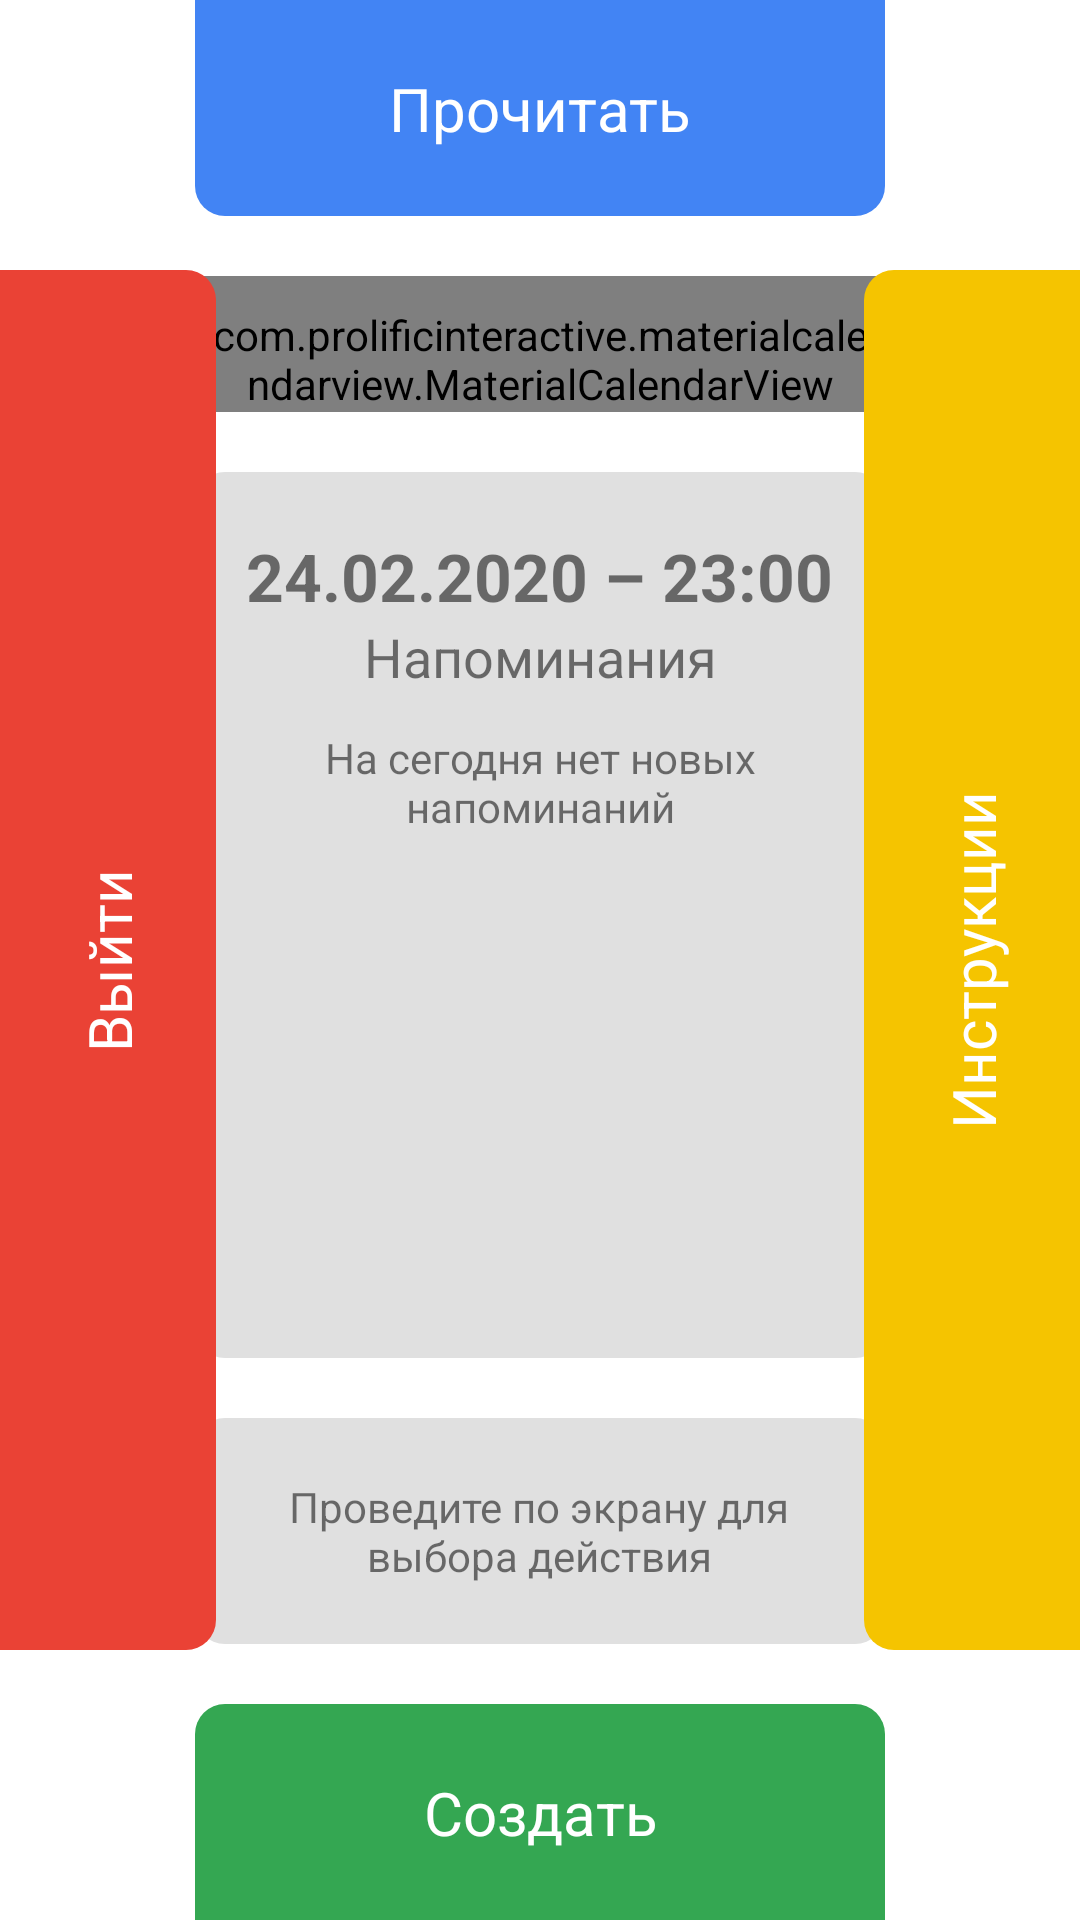

Android layout source for this screen:
<!-- AndroidManifest.xml: application theme Theme.Volli.Splash -->
<!-- res/layout/activity_home.xml -->
<?xml version="1.0" encoding="utf-8"?>
<androidx.constraintlayout.widget.ConstraintLayout xmlns:android="http://schemas.android.com/apk/res/android"
    xmlns:app="http://schemas.android.com/apk/res-auto"
    xmlns:tools="http://schemas.android.com/tools"
    android:id="@+id/rootView"
    android:layout_width="match_parent"
    android:layout_height="match_parent"
    tools:context=".HomeActivity">

    <LinearLayout
        android:layout_width="@dimen/main_block_center_width"
        android:layout_height="0dp"
        android:orientation="vertical"
        app:layout_constraintBottom_toTopOf="@+id/main_block_bottom"
        app:layout_constraintLeft_toLeftOf="parent"
        app:layout_constraintRight_toRightOf="parent"
        app:layout_constraintTop_toBottomOf="@+id/main_block_top">

        <LinearLayout
            android:id="@+id/main_block_center_1"
            android:layout_width="@dimen/main_block_center_width"
            android:layout_height="wrap_content"
            android:layout_marginTop="@dimen/main_block_center_padding"
            android:background="@drawable/main_block_center"
            android:gravity="center_horizontal"
            android:fitsSystemWindows="true">

            <com.prolificinteractive.materialcalendarview.MaterialCalendarView
                android:id="@+id/calendarView"
                android:layout_width="match_parent"
                android:layout_height="wrap_content"
                android:paddingLeft="5dp"
                android:paddingTop="10dp"
                android:paddingRight="5dp"
                app:mcv_selectionColor="@color/blue"
                app:mcv_selectionMode="none" />

        </LinearLayout>

        <LinearLayout
            android:id="@+id/main_block_center_2"
            android:layout_width="@dimen/main_block_center_width"
            android:layout_height="0dp"
            android:layout_marginTop="@dimen/main_block_center_padding"
            android:layout_marginBottom="@dimen/main_block_center_padding"
            android:layout_weight="1"
            android:gravity="center_horizontal"
            android:background="@drawable/main_block_center"
            android:orientation="vertical">

            <TextView
                android:id="@+id/note_date"
                android:layout_width="wrap_content"
                android:layout_height="wrap_content"
                android:gravity="center_horizontal"
                android:paddingTop="@dimen/main_block_center_padding"
                android:text="@string/example_note_date"
                android:textSize="@dimen/main_block_text_date"
                android:textStyle="bold" />

            <TextView
                android:id="@+id/note_title"
                android:layout_width="match_parent"
                android:layout_height="wrap_content"
                android:gravity="center_horizontal"
                android:paddingLeft="@dimen/main_block_info_padding"
                android:paddingRight="@dimen/main_block_info_padding"
                android:paddingBottom="@dimen/main_block_info_padding"
                android:text="@string/example_note_title"
                android:textSize="@dimen/main_block_text_title"
                tools:ignore="TextViewEdits" />

            <TextView
                android:id="@+id/note_text"
                android:layout_width="match_parent"
                android:layout_height="wrap_content"
                android:gravity="center_horizontal"
                android:paddingLeft="@dimen/main_block_info_padding"
                android:paddingRight="@dimen/main_block_info_padding"
                android:paddingBottom="@dimen/main_block_center_padding"
                android:text="@string/example_note_text"
                tools:ignore="TextViewEdits" />

        </LinearLayout>

        <LinearLayout
            android:id="@+id/main_block_center_3"
            android:layout_width="@dimen/main_block_center_width"
            android:layout_height="wrap_content"
            android:layout_marginBottom="@dimen/main_block_center_padding"
            android:background="@drawable/main_block_center"
            android:gravity="center"
            android:orientation="vertical"
            android:paddingTop="@dimen/main_block_center_padding"
            android:paddingBottom="@dimen/main_block_center_padding">

            <TextView
                android:layout_width="wrap_content"
                android:layout_height="wrap_content"
                android:gravity="center"
                android:text="@string/text_control_tip" />

        </LinearLayout>

    </LinearLayout>

    <View
        android:id="@+id/main_block_top"
        android:layout_width="@dimen/main_block_center_width"
        android:layout_height="@dimen/main_block_top_bottom_height"
        android:background="@drawable/main_block_top"
        app:layout_constraintLeft_toLeftOf="parent"
        app:layout_constraintRight_toRightOf="parent"
        app:layout_constraintTop_toTopOf="parent" />

    <TextView
        android:id="@+id/main_text_top"
        android:layout_width="wrap_content"
        android:layout_height="wrap_content"
        android:gravity="center"
        android:text="@string/read"
        android:textColor="@color/white"
        android:textSize="20sp"
        app:layout_constraintBottom_toBottomOf="@id/main_block_top"
        app:layout_constraintLeft_toLeftOf="@id/main_block_top"
        app:layout_constraintRight_toRightOf="@id/main_block_top"
        app:layout_constraintTop_toTopOf="@id/main_block_top" />

    <View
        android:id="@+id/main_block_right"
        android:layout_width="@dimen/main_block_top_bottom_height"
        android:layout_height="@dimen/main_block_left_right_height"
        android:background="@drawable/main_block_right"
        app:layout_constraintBottom_toBottomOf="parent"
        app:layout_constraintRight_toRightOf="parent"
        app:layout_constraintTop_toTopOf="parent" />

    <TextView
        android:id="@+id/main_text_right"
        android:layout_width="wrap_content"
        android:layout_height="wrap_content"
        android:gravity="center"
        android:rotation="-90"
        android:text="@string/instructions"
        android:textColor="@color/white"
        android:textSize="20sp"
        app:layout_constraintBottom_toBottomOf="@id/main_block_right"
        app:layout_constraintLeft_toLeftOf="@id/main_block_right"
        app:layout_constraintRight_toRightOf="@id/main_block_right"
        app:layout_constraintTop_toTopOf="@id/main_block_right" />

    <View
        android:id="@+id/main_block_bottom"
        android:layout_width="@dimen/main_block_center_width"
        android:layout_height="@dimen/main_block_top_bottom_height"
        android:background="@drawable/main_block_bottom"
        app:layout_constraintBottom_toBottomOf="parent"
        app:layout_constraintLeft_toLeftOf="parent"
        app:layout_constraintRight_toRightOf="parent" />

    <TextView
        android:id="@+id/main_text_bottom"
        android:layout_width="wrap_content"
        android:layout_height="wrap_content"
        android:gravity="center"
        android:text="@string/create"
        android:textColor="@color/white"
        android:textSize="20sp"
        app:layout_constraintBottom_toBottomOf="@id/main_block_bottom"
        app:layout_constraintLeft_toLeftOf="@id/main_block_bottom"
        app:layout_constraintRight_toRightOf="@id/main_block_bottom"
        app:layout_constraintTop_toTopOf="@id/main_block_bottom" />

    <View
        android:id="@+id/main_block_left"
        android:layout_width="@dimen/main_block_top_bottom_height"
        android:layout_height="@dimen/main_block_left_right_height"
        android:background="@drawable/main_block_left"
        app:layout_constraintBottom_toBottomOf="parent"
        app:layout_constraintLeft_toLeftOf="parent"
        app:layout_constraintTop_toTopOf="parent" />

    <TextView
        android:id="@+id/main_text_left"
        android:layout_width="wrap_content"
        android:layout_height="wrap_content"
        android:gravity="center"
        android:rotation="-90"
        android:text="@string/sign_out"
        android:textColor="@color/white"
        android:textSize="20sp"
        app:layout_constraintBottom_toBottomOf="@id/main_block_left"
        app:layout_constraintLeft_toLeftOf="@id/main_block_left"
        app:layout_constraintRight_toRightOf="@id/main_block_left"
        app:layout_constraintTop_toTopOf="@id/main_block_left" />

</androidx.constraintlayout.widget.ConstraintLayout>
<!-- resources referenced by this layout -->
<resources>
  <color name="blue">#4284f4</color>
  <color name="white">#ffffff</color>
  <dimen name="main_block_center_padding">20dp</dimen>
  <dimen name="main_block_center_width">230dp</dimen>
  <dimen name="main_block_info_padding">12dp</dimen>
  <dimen name="main_block_left_right_height">460dp</dimen>
  <dimen name="main_block_text_date">22sp</dimen>
  <dimen name="main_block_text_title">18sp</dimen>
  <dimen name="main_block_top_bottom_height">72dp</dimen>
  <!-- drawable main_block_bottom (drawable) -->
  <?xml version="1.0" encoding="UTF-8"?>
  <shape xmlns:android="http://schemas.android.com/apk/res/android">
      <solid android:color="@color/green"/>
      <corners android:topLeftRadius="10dp" android:topRightRadius="10dp" />
      <padding android:left="0dp" android:top="0dp" android:right="0dp" android:bottom="0dp" />
  </shape>
  <!-- drawable main_block_center (drawable) -->
  <?xml version="1.0" encoding="UTF-8"?>
  <shape xmlns:android="http://schemas.android.com/apk/res/android">
      <solid android:color="?attr/centerBlockBackground"/>
      <corners android:bottomLeftRadius="10dp" android:bottomRightRadius="10dp" android:topLeftRadius="10dp" android:topRightRadius="10dp" />
      <padding android:left="0dp" android:top="0dp" android:right="0dp" android:bottom="0dp" />
  </shape>
  <!-- drawable main_block_left (drawable) -->
  <?xml version="1.0" encoding="UTF-8"?>
  <shape xmlns:android="http://schemas.android.com/apk/res/android">
      <solid android:color="@color/red"/>
      <corners android:topRightRadius="10dp" android:bottomRightRadius="10dp" />
      <padding android:left="0dp" android:top="0dp" android:right="0dp" android:bottom="0dp" />
  </shape>
  <!-- drawable main_block_right (drawable) -->
  <?xml version="1.0" encoding="UTF-8"?>
  <shape xmlns:android="http://schemas.android.com/apk/res/android">
      <solid android:color="@color/yellow"/>
      <corners android:topLeftRadius="10dp" android:bottomLeftRadius="10dp" />
      <padding android:left="0dp" android:top="0dp" android:right="0dp" android:bottom="0dp" />
  </shape>
  <!-- drawable main_block_top (drawable) -->
  <?xml version="1.0" encoding="UTF-8"?>
  <shape xmlns:android="http://schemas.android.com/apk/res/android">
      <solid android:color="@color/blue"/>
      <corners android:bottomLeftRadius="10dp" android:bottomRightRadius="10dp" />
      <padding android:left="0dp" android:top="0dp" android:right="0dp" android:bottom="0dp" />
  </shape>
  <string name="create">Создать</string>
  <string name="example_note_date">24.02.2020 – 23:00</string>
  <string name="example_note_text">На сегодня нет новых\nнапоминаний</string>
  <string name="example_note_title">Напоминания</string>
  <string name="instructions">Инструкции</string>
  <string name="read">Прочитать</string>
  <string name="sign_out">Выйти</string>
  <string name="text_control_tip">Проведите по экрану для\nвыбора действия</string>
  <style name="Theme.Volli.Splash" parent="Theme.Volli">
          <item name="android:navigationBarColor">@color/white</item>
          <item name="android:statusBarColor">@color/white</item>
          <item name="android:windowBackground">@drawable/bg_splash_light</item>
          <item name="android:windowLightStatusBar" tools:targetApi="m">false</item>
      </style>
  <color name="green">#34a752</color>
  <color name="red">#ea4235</color>
  <color name="yellow">#f5c400</color>
  <!-- drawable bg_splash_light (drawable) -->
  <?xml version="1.0" encoding="utf-8"?>
  <layer-list xmlns:android="http://schemas.android.com/apk/res/android"
      android:opacity="opaque">
      <item android:drawable="@color/white" />
      <item>
          <bitmap
              android:src="@mipmap/ic_launcher_round"
              android:gravity="center" />
      </item>
  </layer-list>
  <color name="light_gray">#e0e0e0</color>
</resources>
